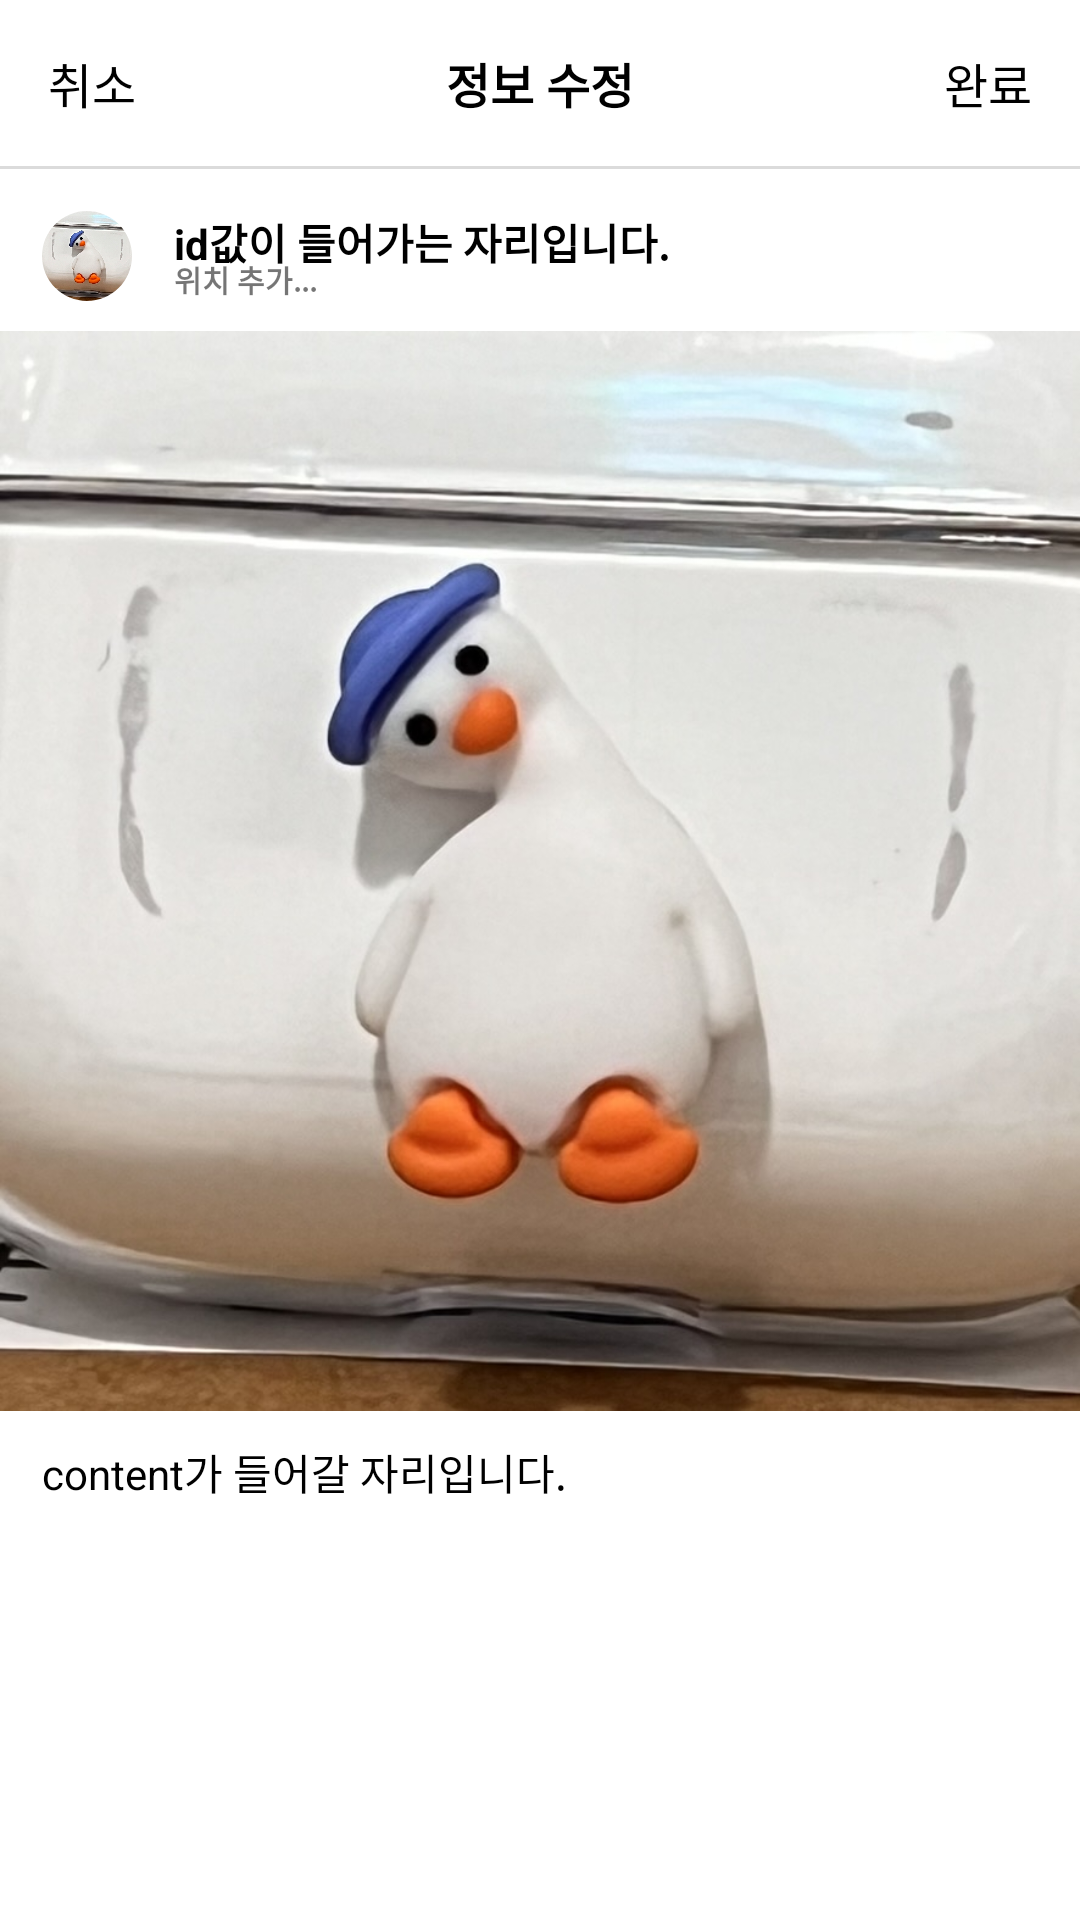

The Android layout XML behind this screen, and the referenced resources:
<!-- AndroidManifest.xml: application theme Theme.KuitPartManagerCode -->
<!-- res/layout/activity_edit.xml -->
<androidx.constraintlayout.widget.ConstraintLayout
        xmlns:android="http://schemas.android.com/apk/res/android"
        xmlns:app="http://schemas.android.com/apk/res-auto"
        xmlns:tools="http://schemas.android.com/tools"
        android:layout_width="match_parent"
        android:layout_height="match_parent"
        tools:context=".search.SearchFragment">
    <TextView
            android:id="@+id/tv_edit_cancel_btn"
            android:layout_width="wrap_content"
            android:layout_height="wrap_content"
            android:text="취소"
            android:textColor="@color/black"
            android:textSize="16sp"
            app:layout_constraintTop_toTopOf="parent"
            app:layout_constraintStart_toStartOf="parent"
            android:layout_marginTop="16dp"
            android:layout_marginStart="16dp"/>

    <TextView
            android:id="@+id/tv_edit_title"
            android:layout_width="wrap_content"
            android:layout_height="wrap_content"
            android:text="정보 수정"
            android:textColor="@color/black"
            android:textStyle="bold"
            android:textSize="16sp"
            app:layout_constraintTop_toTopOf="parent"
            app:layout_constraintStart_toStartOf="parent"
            app:layout_constraintEnd_toEndOf="parent"
            android:layout_marginTop="16dp"/>

    <TextView
            android:id="@+id/tv_edit_done_btn"
            android:layout_width="wrap_content"
            android:layout_height="wrap_content"
            android:text="완료"
            android:textColor="@color/black"
            android:textSize="16sp"
            app:layout_constraintTop_toTopOf="parent"
            app:layout_constraintEnd_toEndOf="parent"
            android:layout_marginEnd="16dp"
            android:layout_marginTop="16dp"/>

    <View
            android:id="@+id/line1"
            android:layout_width="match_parent"
            android:layout_height="1dp"
            app:layout_constraintTop_toBottomOf="@id/tv_edit_title"
            app:layout_constraintStart_toStartOf="parent"
            android:background="#DBDBDB"
            android:layout_marginTop="16dp"/>

    <com.google.android.material.imageview.ShapeableImageView
            android:id="@+id/siv_edit_profile"
            android:layout_width="30dp"
            android:layout_height="30dp"
            android:src="@drawable/img_sample2"
            app:layout_constraintTop_toBottomOf="@id/line1"
            app:layout_constraintStart_toStartOf="parent"
            android:layout_marginTop="14dp"
            android:layout_marginHorizontal="14dp"
            app:shapeAppearance="@style/ShapeAppearance.Material3.Corner.Full"/>

    <TextView
            android:id="@+id/tv_edit_name"
            android:layout_width="wrap_content"
            android:layout_height="wrap_content"
            android:text="id값이 들어가는 자리입니다."
            android:textColor="@color/black"
            android:textStyle="bold"
            app:layout_constraintTop_toTopOf="@id/siv_edit_profile"
            app:layout_constraintStart_toEndOf="@id/siv_edit_profile"
            android:layout_marginStart="14dp"/>

    <TextView
            android:id="@+id/tv_edit_locate"
            android:layout_width="wrap_content"
            android:layout_height="wrap_content"
            android:text="위치 추가..."
            android:textStyle="bold"
            android:textSize="10sp"
            app:layout_constraintStart_toStartOf="@id/tv_edit_name"
            app:layout_constraintBottom_toBottomOf="@id/siv_edit_profile"/>

    <ImageView
            android:id="@+id/iv_edit_post_img"
            android:layout_width="match_parent"
            android:layout_height="360dp"
            android:src="@drawable/img_sample2"
            app:layout_constraintTop_toBottomOf="@id/siv_edit_profile"
            app:layout_constraintStart_toStartOf="parent"
            android:layout_marginTop="10dp"
            android:scaleType="centerCrop"/>

    <TextView
            android:id="@+id/tv_edit_post_content"
            android:layout_width="match_parent"
            android:layout_height="wrap_content"
            android:text="content가 들어갈 자리입니다."
            android:textColor="@color/black"
            app:layout_constraintTop_toBottomOf="@id/iv_edit_post_img"
            app:layout_constraintStart_toStartOf="parent"
            android:layout_marginEnd="14dp"
            android:layout_marginTop="10dp"
            android:layout_marginStart="14dp"/>

</androidx.constraintlayout.widget.ConstraintLayout>
<!-- resources referenced by this layout -->
<resources>
  <!-- drawable img_sample2: jpeg bitmap (drawable, 134538 bytes) -->
  <style name="Theme.KuitPartManagerCode" parent="Base.Theme.KuitPartManagerCode" />
  <style name="Base.Theme.KuitPartManagerCode" parent="Theme.MaterialComponents.DayNight.DarkActionBar">
          
          
          <item name="windowNoTitle">true</item>
  
      </style>
  <!-- not gathered from this repository: default colours our renderer supplied (Android Studio template values) -->
  <color name="black">#FF000000</color>
</resources>
